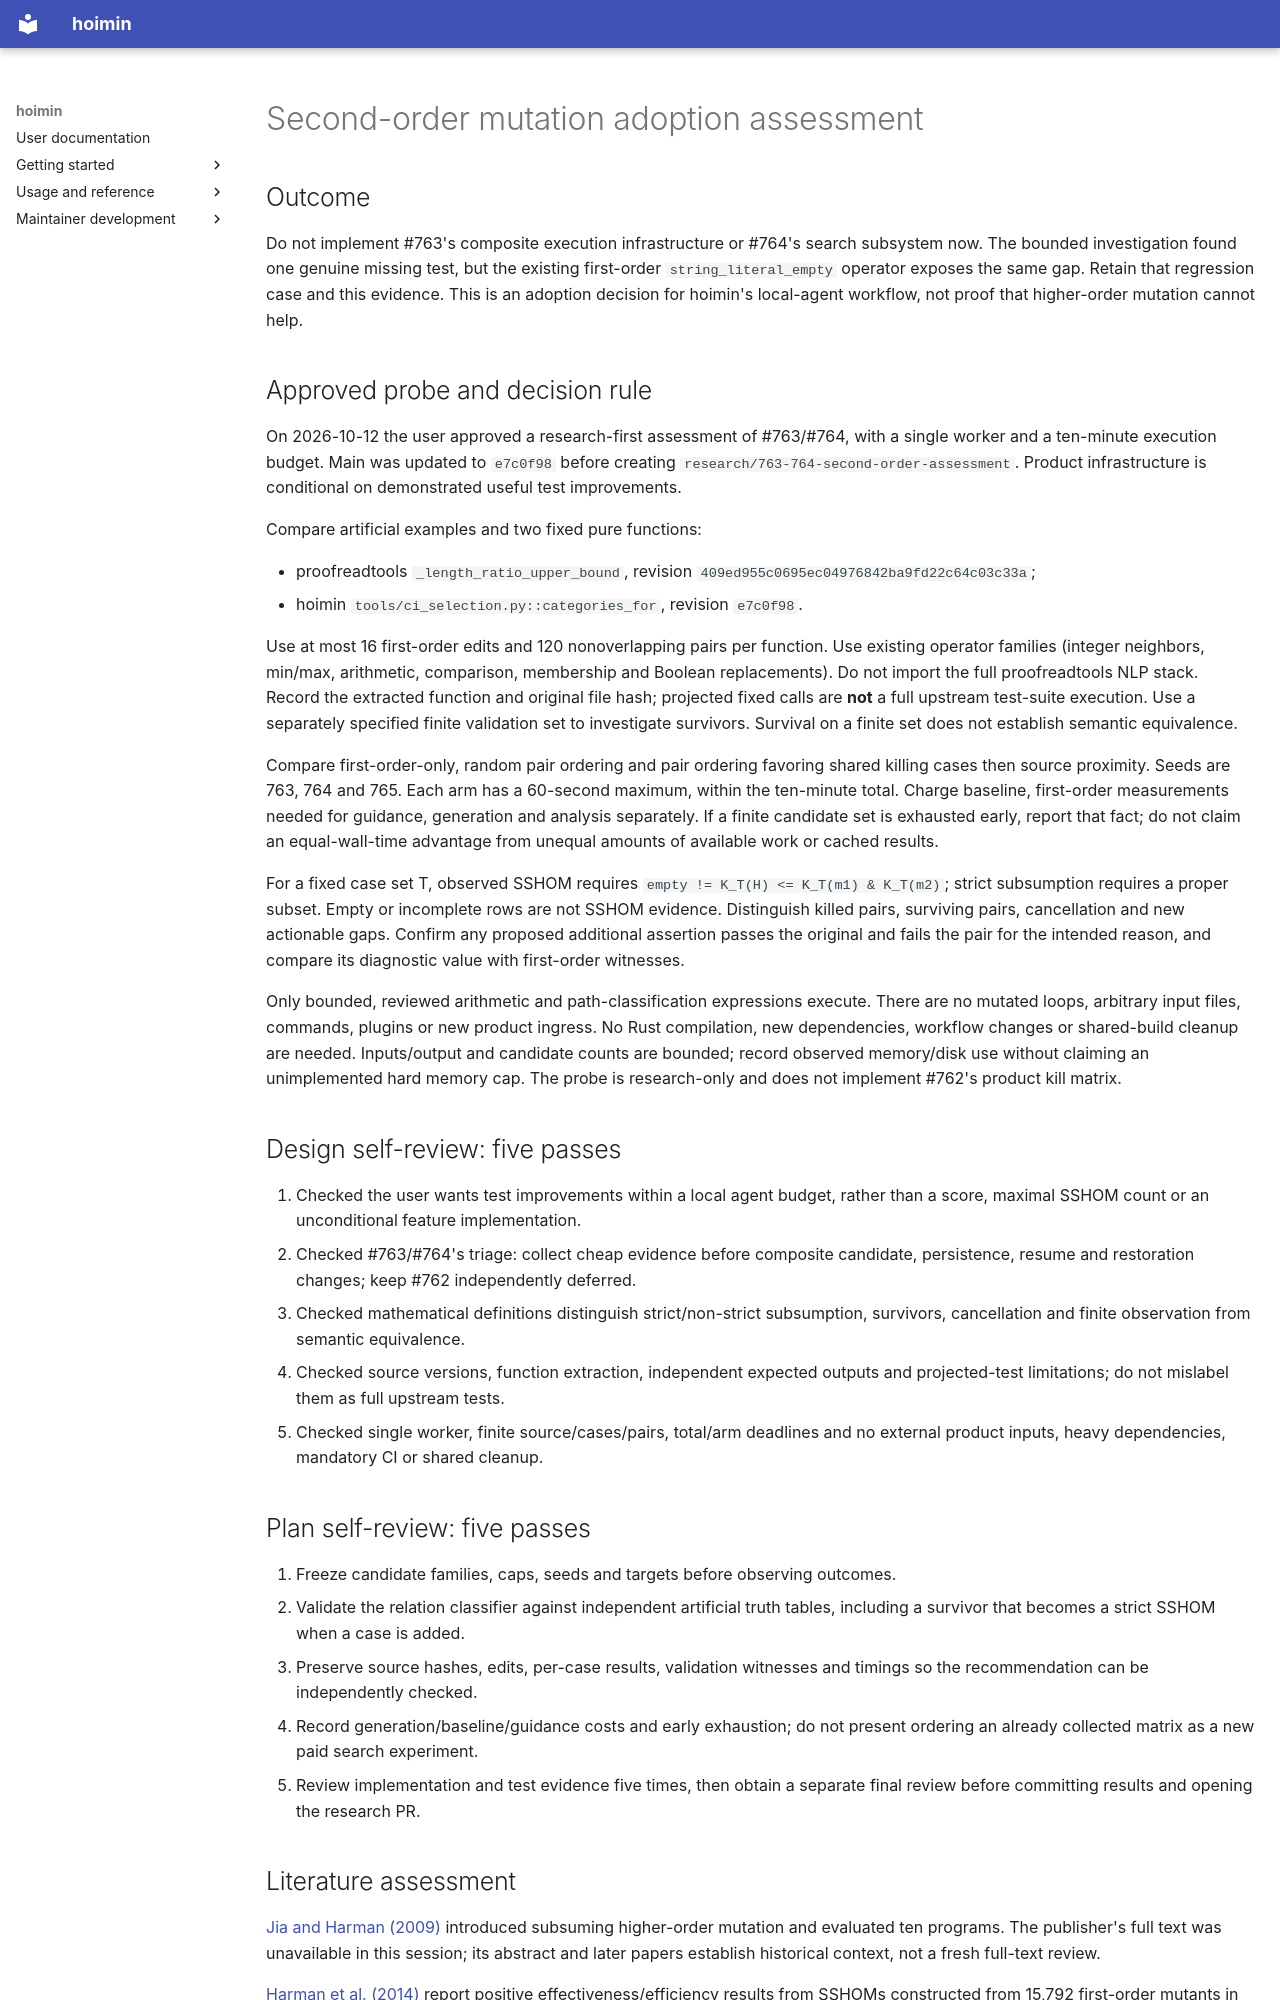

repository: HayaoSuzuki/hoimin · page: development/work/reports/issue-763-764/index.html · generator: mkdocs

# Second-order mutation adoption assessment

## Outcome

Do not implement #763's composite execution infrastructure or #764's search
subsystem now. The bounded investigation found one genuine missing test, but
the existing first-order `string_literal_empty` operator exposes the same gap.
Retain that regression case and this evidence. This is an adoption decision for
hoimin's local-agent workflow, not proof that higher-order mutation cannot help.

## Approved probe and decision rule

On 2026-10-12 the user approved a research-first assessment of #763/#764,
with a single worker and a ten-minute execution budget. Main was updated to
`e7c0f98` before creating `research/763-764-second-order-assessment`.
Product infrastructure is conditional on demonstrated useful test improvements.

Compare artificial examples and two fixed pure functions:

- proofreadtools `_length_ratio_upper_bound`, revision
  `409ed955c0695ec04976842ba9fd22c64c03c33a`;
- hoimin `tools/ci_selection.py::categories_for`, revision `e7c0f98`.

Use at most 16 first-order edits and 120 nonoverlapping pairs per function.
Use existing operator families (integer neighbors, min/max, arithmetic,
comparison, membership and Boolean replacements). Do not import the full
proofreadtools NLP stack. Record the extracted function and original file hash;
projected fixed calls are **not** a full upstream test-suite execution.
Use a separately specified finite validation set to investigate survivors.
Survival on a finite set does not establish semantic equivalence.

Compare first-order-only, random pair ordering and pair ordering favoring
shared killing cases then source proximity. Seeds are 763, 764 and 765.
Each arm has a 60-second maximum, within the ten-minute total. Charge baseline,
first-order measurements needed for guidance, generation and analysis separately.
If a finite candidate set is exhausted early, report that fact; do not claim an
equal-wall-time advantage from unequal amounts of available work or cached results.

For a fixed case set T, observed SSHOM requires
`empty != K_T(H) <= K_T(m1) & K_T(m2)`; strict subsumption requires a proper
subset. Empty or incomplete rows are not SSHOM evidence. Distinguish killed
pairs, surviving pairs, cancellation and new actionable gaps. Confirm any proposed
additional assertion passes the original and fails the pair for the intended
reason, and compare its diagnostic value with first-order witnesses.

Only bounded, reviewed arithmetic and path-classification expressions execute.
There are no mutated loops, arbitrary input files, commands, plugins or new
product ingress. No Rust compilation, new dependencies, workflow changes or
shared-build cleanup are needed. Inputs/output and candidate counts are bounded;
record observed memory/disk use without claiming an unimplemented hard memory cap.
The probe is research-only and does not implement #762's product kill matrix.

## Design self-review: five passes

1. Checked the user wants test improvements within a local agent budget, rather
   than a score, maximal SSHOM count or an unconditional feature implementation.
2. Checked #763/#764's triage: collect cheap evidence before composite candidate,
   persistence, resume and restoration changes; keep #762 independently deferred.
3. Checked mathematical definitions distinguish strict/non-strict subsumption,
   survivors, cancellation and finite observation from semantic equivalence.
4. Checked source versions, function extraction, independent expected outputs
   and projected-test limitations; do not mislabel them as full upstream tests.
5. Checked single worker, finite source/cases/pairs, total/arm deadlines and no
   external product inputs, heavy dependencies, mandatory CI or shared cleanup.

## Plan self-review: five passes

1. Freeze candidate families, caps, seeds and targets before observing outcomes.
2. Validate the relation classifier against independent artificial truth tables,
   including a survivor that becomes a strict SSHOM when a case is added.
3. Preserve source hashes, edits, per-case results, validation witnesses and
   timings so the recommendation can be independently checked.
4. Record generation/baseline/guidance costs and early exhaustion; do not present
   ordering an already collected matrix as a new paid search experiment.
5. Review implementation and test evidence five times, then obtain a separate
   final review before committing results and opening the research PR.
